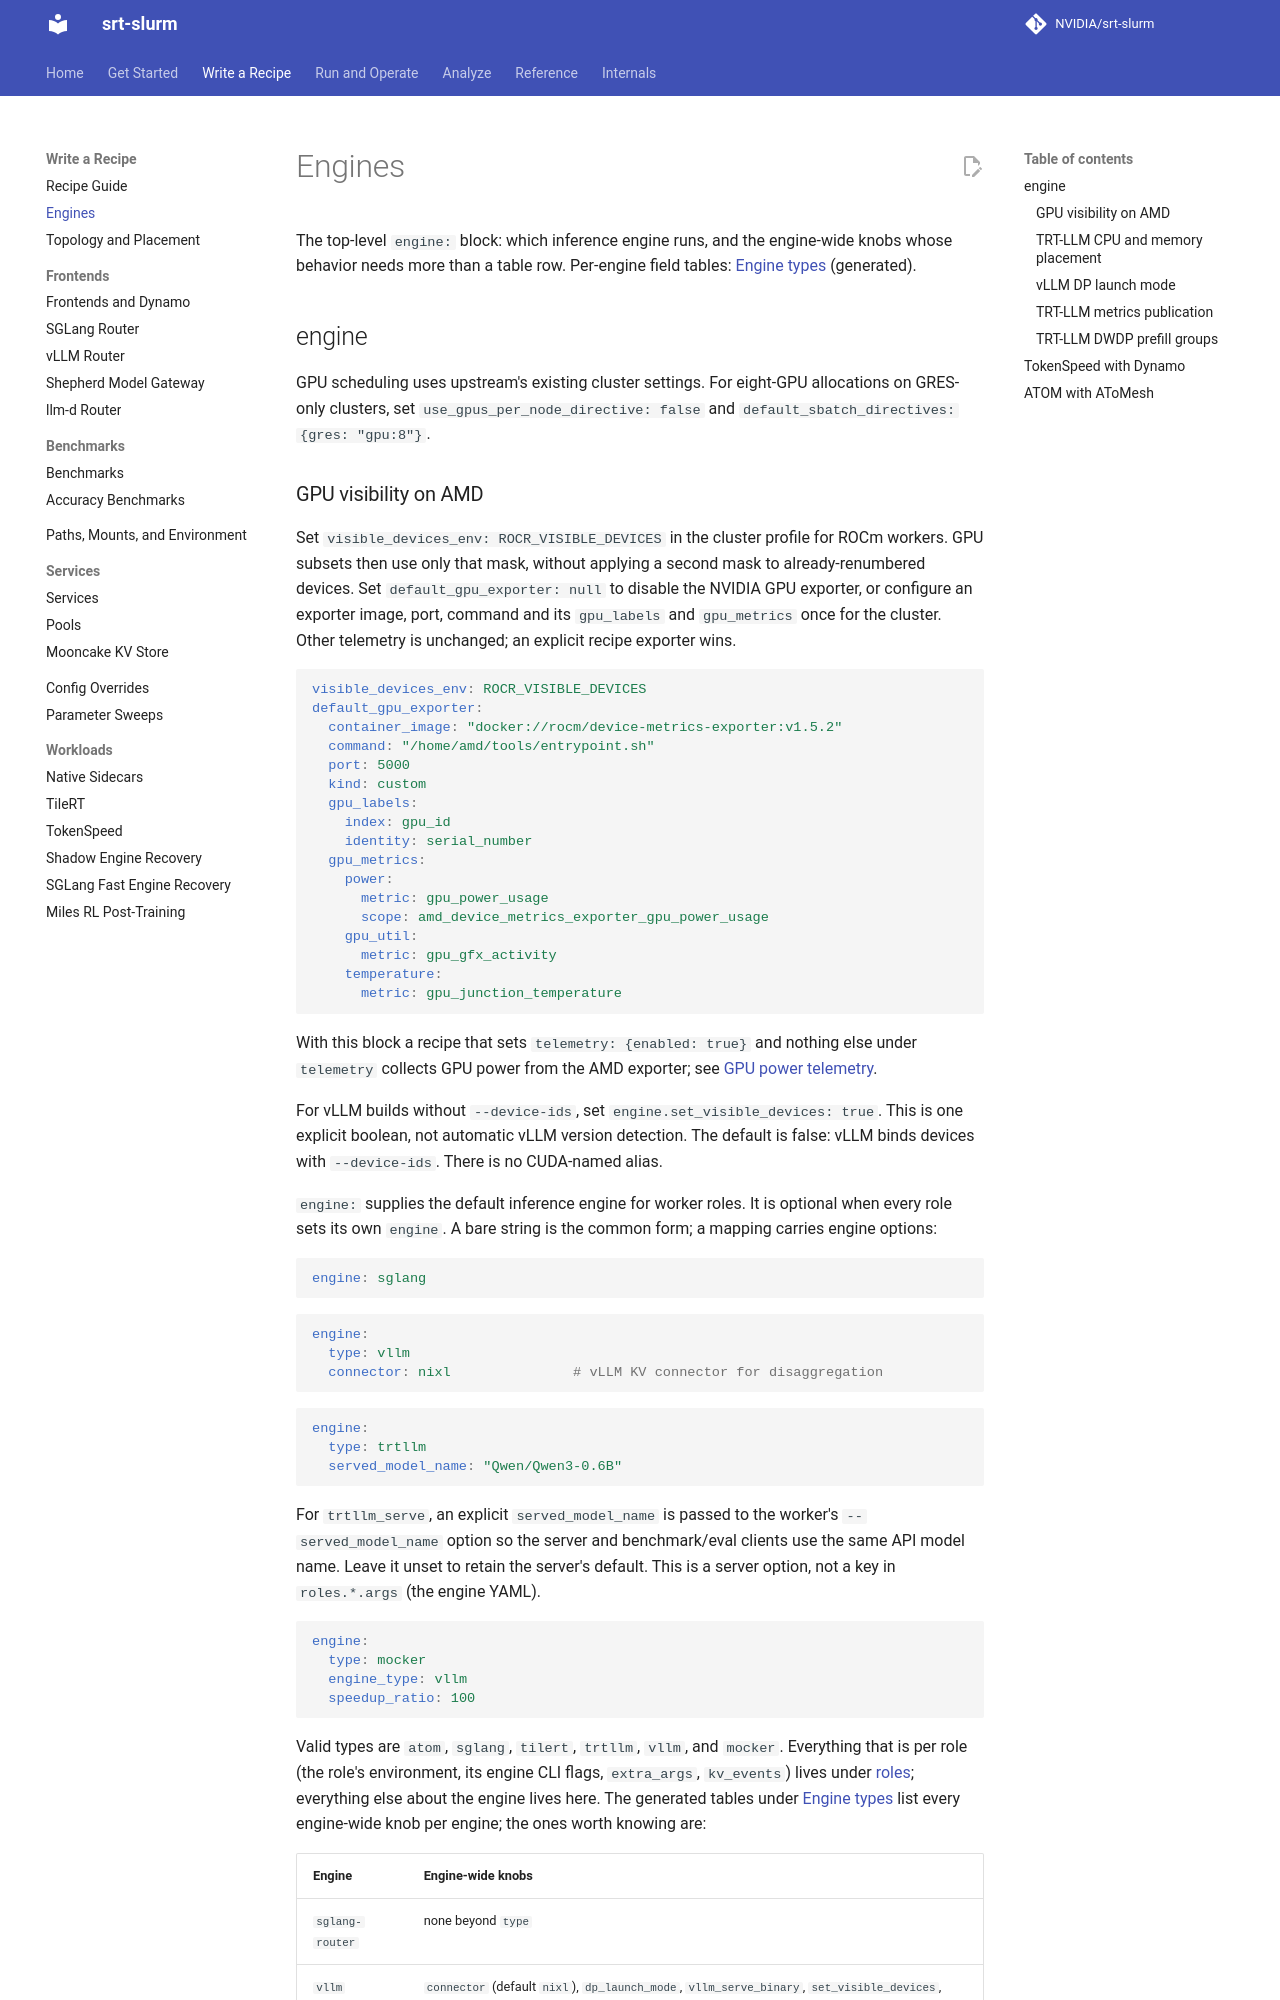

repository: SemiAnalysisAI/srt-slurm · page: engines/index.html · generator: mkdocs

# Engines

The top-level `engine:` block: which inference engine runs, and the engine-wide knobs whose behavior needs more than a table row. Per-engine field tables: [Engine types](schema-reference.md#engine-types) (generated).

## engine

GPU scheduling uses upstream's existing cluster settings. For eight-GPU
allocations on GRES-only clusters, set `use_gpus_per_node_directive: false`
and `default_sbatch_directives: {gres: "gpu:8"}`.

### GPU visibility on AMD

Set `visible_devices_env: ROCR_VISIBLE_DEVICES` in the cluster profile for ROCm
workers. GPU subsets then use only that mask, without applying a second mask to
already-renumbered devices. Set `default_gpu_exporter: null` to disable the
NVIDIA GPU exporter, or configure an exporter image, port, command and
its `gpu_labels` and `gpu_metrics` once for the cluster. Other telemetry is unchanged; an explicit
recipe exporter wins.

```yaml
visible_devices_env: ROCR_VISIBLE_DEVICES
default_gpu_exporter:
  container_image: "docker://rocm/device-metrics-exporter:v1.5.2"
  command: "/home/amd/tools/entrypoint.sh"
  port: 5000
  kind: custom
  gpu_labels:
    index: gpu_id
    identity: serial_number
  gpu_metrics:
    power:
      metric: gpu_power_usage
      scope: amd_device_metrics_exporter_gpu_power_usage
    gpu_util:
      metric: gpu_gfx_activity
    temperature:
      metric: gpu_junction_temperature
```

With this block a recipe that sets `telemetry: {enabled: true}` and nothing else
under `telemetry` collects GPU power from the AMD exporter; see
[GPU power telemetry](power-telemetry.md#gpu-exporter-labels-and-metrics).

For vLLM builds without `--device-ids`, set `engine.set_visible_devices: true`.
This is one explicit boolean, not automatic vLLM version detection. The default
is false: vLLM binds devices with `--device-ids`. There is no CUDA-named alias.

`engine:` supplies the default inference engine for worker roles. It is optional when every role sets its own `engine`. A bare string is the common form; a mapping carries engine options:

```yaml
engine: sglang
```

```yaml
engine:
  type: vllm
  connector: nixl               # vLLM KV connector for disaggregation
```

```yaml
engine:
  type: trtllm
  served_model_name: "Qwen/Qwen3-0.6B"
```

For `trtllm_serve`, an explicit `served_model_name` is passed to the worker's
`--served_model_name` option so the server and benchmark/eval clients use the same
API model name. Leave it unset to retain the server's default. This is a server
option, not a key in `roles.*.args` (the engine YAML).

```yaml
engine:
  type: mocker
  engine_type: vllm
  speedup_ratio: 100
```

Valid types are `atom`, `sglang`, `tilert`, `trtllm`, `vllm`, and `mocker`. Everything that is per role (the role's environment, its engine CLI flags, `extra_args`, `kv_events`) lives under [roles](topology.md#roles); everything else about the engine lives here. The generated tables under [Engine types](schema-reference.md#engine-types) list every engine-wide knob per engine; the ones worth knowing are:

| Engine | Engine-wide knobs |
| --- | --- |
| `sglang-router` | none beyond `type` |
| `vllm` | `connector` (default `nixl`), `dp_launch_mode`, `vllm_serve_binary`, `set_visible_devices`, `allow_prefill_decode_colocation`, `allow_prefill_decode_colocation_across_nodes` |
| `trtllm` | `served_model_name`, `publish_metrics`, `publish_events_and_metrics`, `sequential_node_start`, `numa_memory_bind`, `numa_cpu_bind` |
| `mocker` | the simulation parameters: `engine_type`, `speedup_ratio`, `decode_speedup_ratio`, `num_gpu_blocks_override`, `max_num_seqs`, `max_num_batched_tokens`, `block_size`, `data_parallel_size`, ... |

The v1 spelling of this (`backend.type` plus the engine-wide keys under `backend:`) is documented in [legacy-v1.md](legacy-v1.md); `srtctl migrate` rewrites it.
